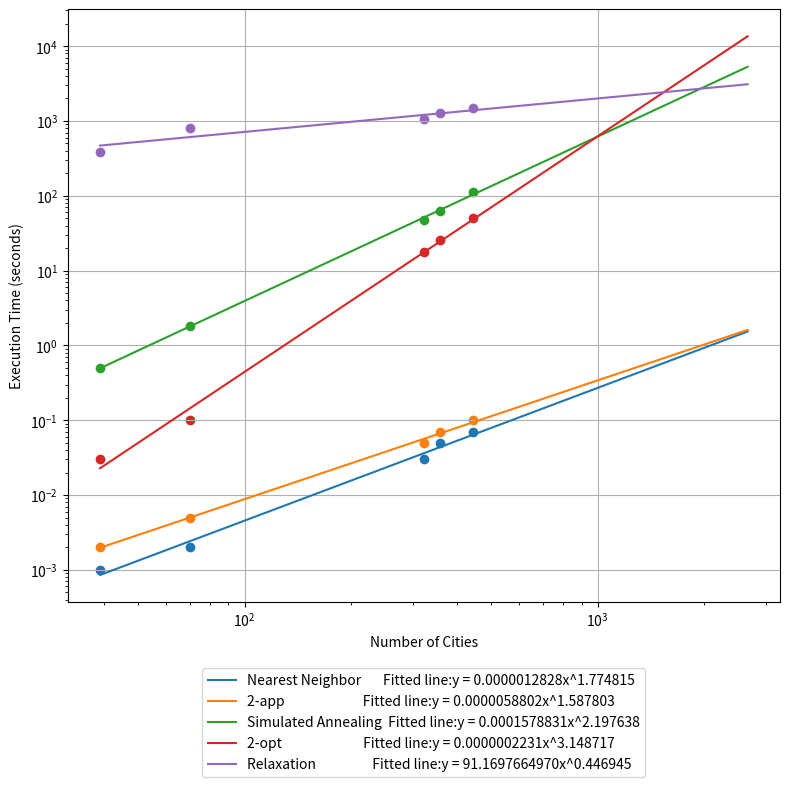

Recreate this plot in Python.
# def find_first_index(lst, target):
#     try:
#         index = lst.index(target)
#         return index
#     except ValueError:
#         return None

# # 例としてリストと検索対象の要素を指定
# my_list = [10, 20, 30, 40, 20, 50]
# target_element = 20

# # 関数を呼び出して結果を取得
# result_index = find_first_index(my_list, target_element)

# # 結果を表示
# if result_index is not None:
#     print(f"最初に一致する要素のインデックス: {result_index}")
# else:
#     print("要素が見つかりませんでした。")

"""

def insert_at_position(lst, remove_length, remove_position, insert_position):
    # 準備
    lst_copy = lst.copy()
    minus = False
    if remove_length < 0:
        minus = True
        remove_length = -remove_length
    turn = True if (remove_position + remove_length > len(lst)) else False
    # リストから取り除く要素を取得
    double_lst = lst_copy + lst_copy
    removed_elements = double_lst[remove_position : (remove_position + remove_length)]
    # リストから要素を取り除く
    if turn:
        lst_copy = lst_copy[(remove_position + remove_length - len(lst)):remove_position]
    else:
        lst_copy = lst_copy[:remove_position] + lst_copy[(remove_position + remove_length):]
    # リストに要素を挿入する
    if minus:
        lst_copy = lst_copy[:insert_position] + removed_elements[::-1] + lst_copy[insert_position:]
    else:
        lst_copy = lst_copy[:insert_position] + removed_elements + lst_copy[insert_position:]
    return lst_copy

# テスト例
result1 = insert_at_position([10, 20, 30, 40, 50], 2, 3, 2)
print(result1)  # 出力: [10, 20, 50, 30, 40]

result2 = insert_at_position([10, 20, 30, 40, 50], 4, 2, -3)
print(result2)  # 出力: [20, 30, 40, 50, 10]

"""
# horizontal_under = 1.3
# horizontal_under = 0 if horizontal_under < 0 else horizontal_under
# horizontal_upper = 1 if horizontal_upper > 1 else horizontal_upper
# print(horizontal_under)

"""
import numpy as np
my_array = np.array([[1, 2, 3],
                     [4, 5, 6],
                     [7, 8, 9]])
array2 = np.delete(my_array, -1, 1)
print(array2)
"""

# from cartesian_3d import Swap
# swsw = Swap([],[1,2,3,4,5,6,7,8,9,10,11,12,13,14,15])
# sec = swsw.assign_sector(0.8,0.5,0.7)
# print(sec)

"""
from quasimc.sobol import Sobol
sobol = Sobol(3)
sobol_points = sobol.generate(100)
print(sobol_points.T[10])
"""
# import time
# from tqdm import tqdm
# from math import log10
# sum = 1
# for i in tqdm(range(1,100000)):
#     sum *= i
# print(log10(sum))

"""
lst:[0, 50, 36, 10, 57, 30, 16, 12, 21, 28, 56, 13, 62, 4, 15, 17, 38, 35, 61, 6, 9, 45, 
     41, 11, 23, 37, 20, 26, 47, 58, 59, 46, 3, 22, 31, 40, 24, 18, 48, 5, 
     29, 1, 63, 19, 51, 34, 49, 43, 55, 
     54, 33, 42, 39, 7, 27, 52, 2, 14, 32, 53, 44, 25, 60, 8]
"""

# def remove_extremes(lst):
#     if len(lst) <= 20:
#         return []

#     sorted_lst = sorted(lst)
#     trimmed_lst = sorted_lst[10:-10]

#     return trimmed_lst

# file_path = '/Users/tomo.f/Desktop/卒論/TSP_3D探索/mean.txt'

# # ファイルから数字を読み込んでリストに格納
# with open(file_path, 'r') as file:
#     numbers = [float(line.strip()) for line in file]

# numbers = remove_extremes(numbers)

# # 平均値を計算
# if numbers:
#     mean_value = (sum(numbers) / len(numbers))*100
#     print(f"平均値: {mean_value}")
# else:
#     print("ファイルに数字が含まれていません。")

"""
import numpy as np
import time
for i in range(100):
    time1 = time.time()
    r = np.array([0.0,0.0,0.0])
    for i in range(100):
        random_array = np.random.rand(100, 3)
        for i in range(100):
            r += random_array[i]
    print(r)

    time2 = time.time()
    r = np.array([0.0,0.0,0.0])
    for i in range(100):
        for i in range(100):
            random_array = np.random.rand(3)
            r += random_array
    print(r)

    time3 = time.time()
    time1_sum = time2 - time1
    time2_sum = time3 - time2
print(f"1: {time1_sum}, 2: {time2_sum}")
"""

# class Point:
#     def __init__(self, x, y):
#         self.x = x
#         self.y = y

#     def __repr__(self):
#         return f"Point(x={self.x}, y={self.y})"

# # インスタンスの作成
# p = Point(1, 2)

# # __repr__メソッドの呼び出し
# # print(repr(p))  # 出力: Point(x=1, y=2)
# print(p)

"""
from openai import OpenAI

client = OpenAI()

response = client.images.generate(
  model="dall-e-3",
  prompt="a white siamese cat",
  size="1024x1024",
  quality="standard",
  n=1,
)

image_url = response.data[0].url
"""

# def read_atsp_file(file_path):
#     matrix = []
#     with open(file_path, 'r') as file:
#         lines = file.readlines()
#     lines = lines[:-1]

#     # Find the start of the data section
#     data_start_index = lines.index("EDGE_WEIGHT_SECTION\n") + 1

#     # Read data and convert to a 2D list
#     for i in range(data_start_index, len(lines)):
#         row = list(map(int, lines[i].split()))
#         matrix.append(row)

#     return matrix

# # Replace 'path/to/br17.atsp' with the actual path to your file
# file_path = '/Users/tomo.f/Desktop/br17.atsp'
# result_matrix = read_atsp_file(file_path)

# # Print the resulting 2D list
# for row in result_matrix:
#     print(row)

"""
def read_atsp_file(file_path):
    matrix = []
    dimension = 0
    with open(file_path, 'r') as file:
        lines = file.readlines()

    # Find the dimension
    for line in lines:
        if line.startswith("DIMENSION"):
            dimension = int(line.split(":")[1].strip())
            break

    # Find the start of the data section
    data_start_index = lines.index("EDGE_WEIGHT_SECTION\n") + 1

    # Read data and convert to a 2D list
    for i in range(data_start_index, data_start_index + dimension):
        row = list(map(int, lines[i].split()))
        matrix.append(row)

    return matrix

# Replace 'path/to/br17.atsp' with the actual path to your file
file_path = '/Users/tomo.f/Desktop/br17.atsp'
result_matrix = read_atsp_file(file_path)

# Print the resulting 2D list
for row in result_matrix:
    print(row)
"""



# # Replace 'path/to/br17.atsp' with the actual path to your file
# file_path = '/Users/tomo.f/Desktop/br17.atsp'
# result_numbers = read_atsp_file(file_path)

# # Print the resulting list
# print(result_numbers)
# print(len(result_numbers[0]))

"""
from week6_3d import calculate_total_distance, read_atsp_file


def two_opt(tour, cost_matrix):
    num_cities = len(tour)
    improvement = True

    while improvement:
        improvement = False

        for i in range(1, num_cities - 1):
            for j in range(i + 1, num_cities):
                new_tour = tour[:i] + tour[i:j][::-1] + tour[j:]
                # print(new_tour)
                new_length = calculate_total_distance(cost_matrix, new_tour)

                if new_length < calculate_total_distance(cost_matrix, tour):
                    tour = new_tour
                    improvement = True

    return tour

file_path = 'ATSPlib/ft70.atsp'
# 例: 非対称な移動コスト
cost_matrix = read_atsp_file(file_path)
# print("cost_matrix",len(cost_matrix))

# 例: 初期の巡回路
initial_tour = list(range(len(cost_matrix)))

# 2-opt法による改善
optimized_tour = two_opt(initial_tour, cost_matrix)

# 結果の表示
print("Initial Tour:", initial_tour)
print("Optimized Tour:", optimized_tour)
print("Initial Tour Length:", calculate_total_distance(cost_matrix, initial_tour))
print("Optimized Tour Length:", calculate_total_distance(cost_matrix, optimized_tour))
"""

# def solve_tsp_simulated_annealing(
#     distance_matrix: np.ndarray,
#     x0: Optional[List[int]] = None,
#     perturbation_scheme: str = "two_opt",
#     alpha: float = 0.9,
#     max_processing_time: Optional[float] = None,
#     log_file: Optional[str] = None,
#     verbose: bool = False,
# ) -> Tuple[List, float]:


#     x, fx = setup_initial_solution(distance_matrix, x0)
#     temp = _initial_temperature(distance_matrix, x, fx, perturbation_scheme)
#     max_processing_time = max_processing_time or inf
#     log_file_handler = (
#         open(log_file, "w", encoding="utf-8") if log_file else None
#     )

#     n = len(x)
#     k_inner_min = n
#     k_inner_max = MAX_INNER_ITERATIONS_MULTIPLIER * n
#     k_noimprovements = 0  # number of inner loops without improvement

#     tic = default_timer()
#     stop_early = False
#     while (k_noimprovements < MAX_NON_IMPROVEMENTS) and (not stop_early):
#         k_accepted = 0  # number of accepted perturbations
#         for k in range(k_inner_max):
#             if default_timer() - tic > max_processing_time:
#                 _print_message(TIME_LIMIT_MSG, verbose, log_file_handler)
#                 stop_early = True
#                 break

#             xn = _perturbation(x, perturbation_scheme)
#             fn = compute_permutation_distance(distance_matrix, xn)

#             if _acceptance_rule(fx, fn, temp):
#                 x, fx = xn, fn
#                 k_accepted += 1
#                 k_noimprovements = 0

#             msg = (
#                 f"Temperature {temp}. Current value: {fx} "
#                 f"k: {k + 1}/{k_inner_max} "
#                 f"k_accepted: {k_accepted}/{k_inner_min} "
#                 f"k_noimprovements: {k_noimprovements}"
#             )
#             _print_message(msg, verbose, log_file_handler)

#             if k_accepted >= k_inner_min:
#                 break

#         temp *= alpha  # temperature update
#         k_noimprovements += k_accepted == 0

#     if log_file_handler:
#         log_file_handler.close()

#     return x, fx


"""
import matplotlib.pyplot as plt

# 入力例
cities = [101, 264, 318, 654, 1655]
# cities = [39, 70, 323, 358, 443]
execution_times = [[0.004 , 0.03 , 0.04 , 0.2 , 1.0], [0.008 , 0.05 , 0.07 , 0.3 , 2.0],[4.2 , 47.9 , 75.3 , 603.4 , 5264.4],[0.02 , 0.2 , 0.9 , 8.1 , 150.4],[0.2 , 2.9 , 4.5 , 40.3 , 3853.3],[984.8 , 1918.2 , 2435.3 , 7926.9 , 29032.1]]
# execution_times = [[0.001 , 0.002 , 0.03 , 0.05 , 0.07], [0.002 , 0.005 , 0.05 , 0.07 , 0.1],[0.5 , 1.8 , 47.7 , 62.7 , 113.7],[0.03 , 0.1 , 17.8 , 25.4 , 50.7],[386.3 , 804.6 , 1050.6 , 1259.4 , 1467.7]]
labels = ["Nearest Neighbor","2-app","Simulated Annealing","2-opt","Lin-Kernighan","Relaxation"]
# labels = ["Nearest Neighbor","2-app","Simulated Annealing","2-opt","Relaxation"]

# グラフの描画
plt.figure(figsize=(8, 6))

# 各系列のプロット
for i, series in enumerate(execution_times):
    # plt.scatter(cities, series, label=labels[i], marker='o')  # マーカーを変更する場合は'o'を変更
    plt.plot(cities, series, label=labels[i], marker='o', linestyle='-')

# 軸ラベルとタイトルの設定
plt.xscale('log')
plt.yscale('log')
plt.xlabel('Number of Cities')
plt.ylabel('Execution Time (seconds)')
# plt.title('Relationship between the number of cities and execution time')

# 凡例の表示
plt.legend()

# グリッドの表示
plt.grid(True)

# グラフの表示
plt.show()
"""

# # file_path = "/Users/tomo.f/Desktop/卒論/完成版/実行結果/提案手法/eil101_tsp.txt"
# # file_path = "/Users/tomo.f/Desktop/卒論/完成版/実行結果/提案手法/pr264_tsp.txt"
# # file_path = "/Users/tomo.f/Desktop/卒論/完成版/実行結果/提案手法/lin318_tsp.txt"
# file_path = "/Users/tomo.f/Desktop/卒論/完成版/実行結果/提案手法/p654_tsp.txt"
# # file_path = "/Users/tomo.f/Desktop/卒論/完成版/実行結果/提案手法/d1655_tsp.txt"
# # file_path = "/Users/tomo.f/Desktop/卒論/完成版/実行結果/提案手法/rbg443_atsp.txt"

# try:
#     with open(file_path, 'r') as file:
#         # ファイルから全ての行を読み込んでリストに格納
#         content = file.readlines()

#     length_list = []
#     time_list = []
#     for line in content:
#         if line[0] != "i":
#             continue
#         else:
#             length_list.append(float(line.split('length:')[1].split(' ')[0]))
#             time_list.append(float(line.split('lap_time:')[1]))

#     length_list = length_list[-200:]
#     time_list = time_list[-200:]
            


#     print(length_list)
#     print(len(length_list))
#     print(time_list)
#     print(len(time_list))

# except FileNotFoundError:
#     print(f"指定されたファイル '{file_path}' が見つかりませんでした。")
# except Exception as e:
#     print(f"エラーが発生しました: {e}")

# import matplotlib.pyplot as plt

# def plot_line_chart(x_values, y_values):
#     """
#     x_values: x軸の値を格納したリスト
#     y_values: y軸の値を格納したリスト
#     x_label: x軸のラベル
#     y_label: y軸のラベル
#     title: グラフのタイトル
#     """
#     plt.plot(x_values, y_values, linestyle='-', label='Relaxation')
#     # plt.axhline(y=629, color='r', linestyle='--', label='Exact Solution')
#     # plt.axhline(y=49135, color='r', linestyle='--', label='Exact Solution')
#     # plt.axhline(y=42029, color='r', linestyle='--', label='Exact Solution')
#     plt.axhline(y=34643, color='r', linestyle='--', label='Exact Solution')
#     # plt.axhline(y=62128, color='r', linestyle='--', label='Exact Solution')
#     # plt.axhline(y=2720, color='r', linestyle='--', label='Exact Solution')
#     plt.xlabel("Execution Time (seconds)")
#     plt.ylabel("Tour Length")
#     # plt.title(title)
#     plt.legend()
#     plt.grid(True)
#     plt.show()

# plot_line_chart(time_list, length_list)


import numpy as np
import matplotlib.pyplot as plt

# 入力リスト
# x_data = [101, 264, 318, 654, 1655]
# y_datas = [[0.004 , 0.03 , 0.04 , 0.2 , 1.0], [0.008 , 0.05 , 0.07 , 0.3 , 2.0],[4.2 , 47.9 , 75.3 , 603.4 , 5264.4],[0.02 , 0.2 , 0.9 , 8.1 , 150.4],[0.2 , 2.9 , 4.5 , 40.3 , 3853.3],[984.8 , 1918.2 , 2435.3 , 7926.9 , 29032.1]]
# labels = ["Nearest Neighbor      ","2-app                        ","Simulated Annealing","2-opt                         ","Lin-Kernighan            ","Relaxation                 "]

x_data = [39, 70, 323, 358, 443]
y_datas = [[0.001 , 0.002 , 0.03 , 0.05 , 0.07], [0.002 , 0.005 , 0.05 , 0.07 , 0.1],[0.5 , 1.8 , 47.7 , 62.7 , 113.7],[0.03 , 0.1 , 17.8 , 25.4 , 50.7],[386.3 , 804.6 , 1050.6 , 1259.4 , 1467.7]]
labels = ["Nearest Neighbor      ","2-app                        ","Simulated Annealing","2-opt                         ","Relaxation                 "]

# データをnumpy配列に変換し、両対数変換を行う
log_x = np.log10(x_data)
log_ys = np.array([np.log10(y_data) for y_data in y_datas])

# 線形回帰を行う
coeffss = np.array([np.polyfit(log_x, log_y, 1) for log_y in log_ys])

# 近似直線の式を作成する
equations = [f"y = {10 ** coeffs[1]:.10f}x^{coeffs[0]:.6f}" for coeffs in coeffss]


x_data_extention = [x_data[0], x_data[-1]*6]
# 元のデータと近似直線をプロットする
plt.figure(figsize=(8, 8))
for i, y_data in enumerate(y_datas):
    plt.scatter(x_data, y_data, marker='o')
    plt.plot(x_data_extention, 10 ** coeffss[i][1] * np.array(x_data_extention) ** coeffss[i][0], label=f'{labels[i]:<20} Fitted line:{equations[i]}')

# plt.plot(x_data, 10 ** coeffs[1] * np.array(x_data) ** coeffs[0], label=f'Fitted line:{equation}')
plt.xscale('log')
plt.yscale('log')
plt.xlabel('Number of Cities')
plt.ylabel('Execution Time (seconds)')
# plt.title('2D log-log plot with fitted line')
# plt.legend(loc='upper left', bbox_to_anchor=(1, 1))
plt.legend(loc='upper center', bbox_to_anchor=(.5, -.10))
plt.tight_layout()
plt.grid(True)
plt.show()
